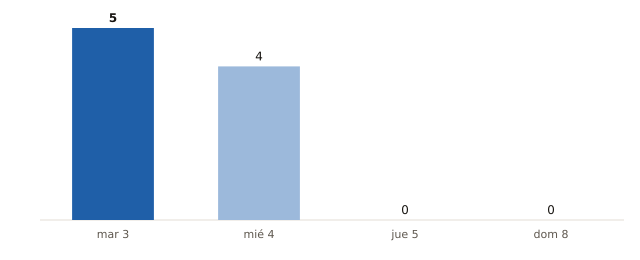

Values plotted in this chart, from the file beside it:
fecha, municipios_prob_90_o_mas
2026-11-03, 5
2026-11-04, 4
2026-11-05, 0
2026-11-08, 0
